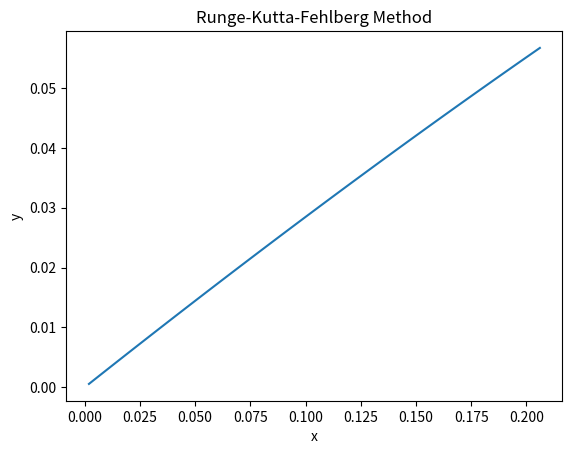

The script that saved this image:
import math
import numpy as np
import matplotlib.pyplot as plt

class RKF:
	def __init__(self, alpha, error, h, max_iter, x, y1, y2):
		self.h = h
		self.max_iter = max_iter
		self.x = x
		self.y1 = y1
		self.y2 = y2
		self.alpha = alpha
		self.error = error

	def fy1(self, y2):
		return y2

	def fy2(self, x, y1, y2):
		return - 3 * y2 - 2 * y1 + math.cos(x)

	def rkf_test(self, h):
		a1 = self.fy1(self.y2)
		a2 = self.fy2(self.x, self.y1, self.y2)

		b1 = self.fy1(self.y2 + a2 / 4)
		b2 = self.fy2(self.x + h / 4, 
					  self.y1 + a1 / 4, 
					  self.y2 + a2 / 4)

		c1 = self.fy1(self.y2 + 3 * a2 / 32 + 9 * a2 / 32)
		c2 = self.fy2(self.x + 3 * h / 8,
					  self.y1 + 3 * a1 / 32 + 9 * a1 / 32,
					  self.y2 + 3 * a2 / 32 + 9 * a2 / 32)

		d1 = self.fy1(self.y2 + 1932 * a2 / 2197 - 7200 * b2 / 2197 + 7296 * c2 / 2197)
		d2 = self.fy2(self.x + 12 * h / 13,
					  self.y1 + 1932 * a1 / 2197 - 7200 * b1 / 2197 + 7296 * c1 / 2197,
					  self.y2 + 1932 * a2 / 2197 - 7200 * b2 / 2197 + 7296 * c2 / 2197)

		e1 = self.fy1(self.y2 + 439 * a2 / 216 - 8 * b2 + 3680 * c2 / 513 - 845 * d2 / 4104)
		e2 = self.fy2(self.x + h,
					  self.y1 + 439 * a1 / 216 - 8 * b1 + 3680 * c1 / 513 - 845 * d1 / 4104,
					  self.y2 + 439 * a2 / 216 - 8 * b2 + 3680 * c2 / 513 - 845 * d2 / 4104)

		f1 = self.fy1(self.y2 - 8 * a1 / 27 + 2 * b2 - 3544 * c2 / 2565 + 1859 * d2 / 4104 - 11 * e2 / 40)
		f2 = self.fy2(self.x + h / 2,
					  self.y2 - 8 * a1 / 27 + 2 * b1 - 3544 * c1 / 2565 + 1859 * d1 / 4104 - 11 * e1 / 40,
					  self.y2 - 8 * a2 / 27 + 2 * b2 - 3544 * c2 / 2565 + 1859 * d2 / 4104 - 11 * e2 / 40)
		rkf4y1 = self.y1 + h * (25 * a1 / 216 + 1408 * c1 / 2563 + 2197 * d1 / 4104 - e1 / 5)
		rkf5y1 = self.y1 + h * (16 * a1 / 135 + 6656 * c1 / 12825 + 28561 * d1 / 56430 - 9 * e1 / 50 - 2 * f1 / 55)
		rkf4y2 = self.y2 + h * (25 * a2 / 216 + 1408 * c2 / 2563 + 2197 * d2 / 4104 - e2 / 5)
		rkf5y2 = self.y2 + h * (16 * a2 / 135 + 6656 * c2 / 12825 + 28561 * d2 / 56430 - 9 * e2 / 50 - 2 * f2 / 55)
		return rkf4y1, rkf5y1, rkf4y2, rkf5y2

	def rkf_step(self):
		R1, R2 = 1, 1
		h = self.h
		iters = 0
		while R1 >= self.error or R2 >= self.error:
			y1, rkf5y1, y2, rkf5y2 = self.rkf_test(h)
			R1 = abs(rkf5y1 - y1)
			R2 = abs(rkf5y2 - y2)
			R = max(R1, R2)
			h = self.alpha * h * math.pow(self.error / R, 1.0 / 4.0)
			iters += 1
			if iters > self.max_iter:
				break
		self.x = self.x + h
		self.y1 = y1
		self.y2 = y2
		return self.x, self.y1

	def __call__(self):
		x_list = []
		y_list = []
		for i in range(self.max_iter):
			x, y = self.rkf_step()
			x_list.append(x)
			y_list.append(y)
		return x_list, y_list

if __name__ == "__main__":
	x_list, y_list = RKF(0.8, 0.0001, 0.1, 100, 0, 0, 0)()
	print(len(x_list))
	plt.plot(x_list, y_list)
	plt.title("Runge-Kutta-Fehlberg Method")
	plt.xlabel("x")
	plt.ylabel("y")
	plt.savefig("rkf.png")

